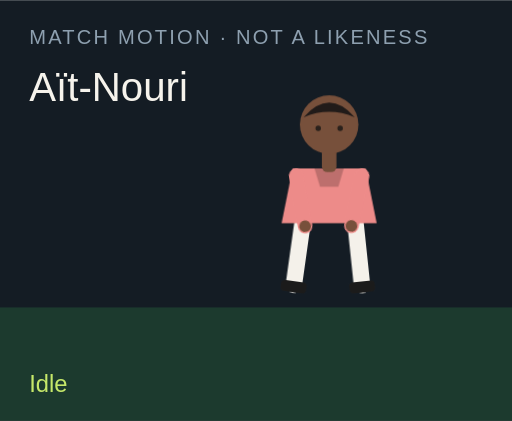
t = 0.00 s
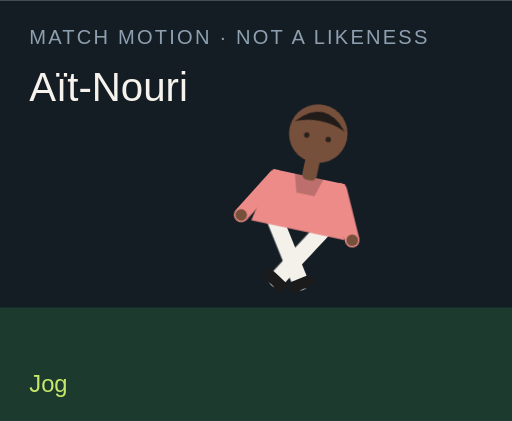
t = 1.50 s
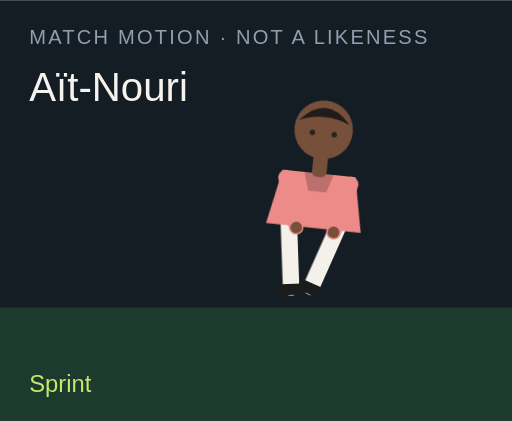
t = 3.00 s
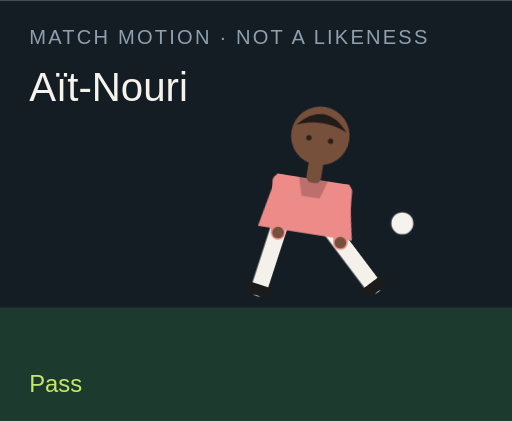
t = 4.50 s
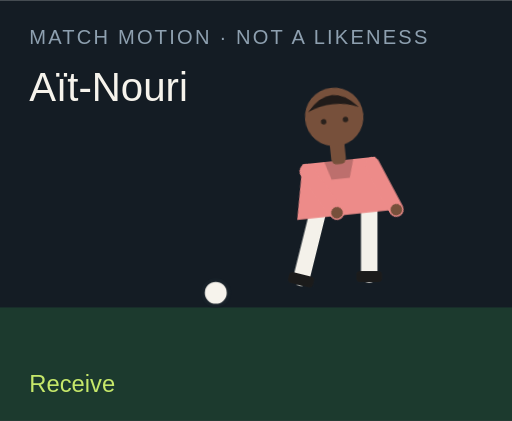
t = 6.00 s
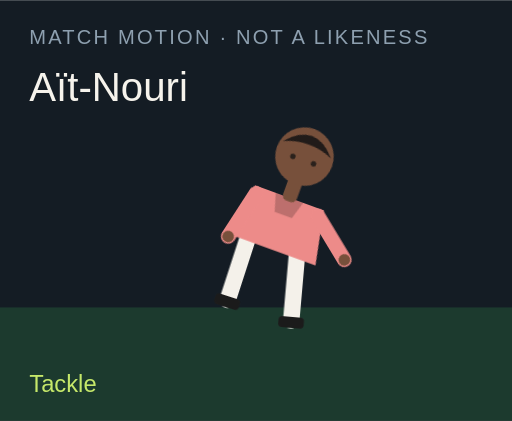
t = 7.50 s

The animated SVG that drew these frames (rendered in a browser with its animation timeline set to each time). Animation: 18 CSS @keyframes rules; one cycle of 9.00 s, repeats indefinitely.

<?xml version="1.0" encoding="UTF-8"?>
<svg xmlns="http://www.w3.org/2000/svg" viewBox="0 0 280 230" role="img">
  <style>@media (prefers-reduced-motion: reduce){animate,animateTransform{display:none}}</style>
  <rect width="280" height="230" fill="#141c24"/>
  <rect y="168" width="280" height="62" fill="#1c3a2e"/>
  <text x="16" y="24" fill="#8ea0b0" font-family="Arial,sans-serif" font-size="11" letter-spacing="1.2">MATCH MOTION · NOT A LIKENESS</text>
  <text x="16" y="55" fill="#f6f3ec" font-family="Impact,sans-serif" font-size="22">Aït-Nouri</text>
  <circle r="7" fill="#f6f3ec" stroke="#172028" stroke-width="2" id="motion-136" cx="150" cy="160" opacity="0">
    
    
    
  </circle>
  <g transform="translate(132 40)">
    <g id="motion-158" transform="rotate(0 48 90)">
      
      <g id="motion-160" transform="translate(0 0)">
        
        <g transform="translate(34 78)"><g id="motion-162" transform="rotate(8)"><path d="M0 0 V38" stroke="#f4f1ea" stroke-width="9" stroke-linecap="round"/><rect x="-7" y="36" width="14" height="6" rx="2" fill="#1b1b1b"/></g></g>
        <g transform="translate(62 78)"><g id="motion-164" transform="rotate(-6)"><path d="M0 0 V38" stroke="#f4f1ea" stroke-width="9" stroke-linecap="round"/><rect x="-7" y="36" width="14" height="6" rx="2" fill="#1b1b1b"/></g></g>
        <path d="M28 52 h40 l6 30 H22 Z" fill="#ed8b89"/>
        <path d="M40 52 h16 l-3 10 H43 Z" fill="#000" opacity=".2"/>
        <g transform="translate(30 56)"><g id="motion-166" transform="rotate(-10)"><path d="M0 0 V28" stroke="#ed8b89" stroke-width="8" stroke-linecap="round"/><circle cx="0" cy="28" r="3.2" fill="#77503b"/></g></g>
        <g transform="translate(66 56)"><g id="motion-168" transform="rotate(12)"><path d="M0 0 V28" stroke="#ed8b89" stroke-width="8" stroke-linecap="round"/><circle cx="0" cy="28" r="3.2" fill="#77503b"/></g></g>
        <rect x="44" y="40" width="8" height="14" rx="3" fill="#77503b"/>
        <circle cx="48" cy="28" r="16" fill="#77503b"/>
        <path d="M34 24 Q48 8 62 24 Q48 18 34 24" fill="#211b19"/>
        <circle cx="42" cy="30" r="1.5" fill="#2a211c"/><circle cx="54" cy="30" r="1.5" fill="#2a211c"/>
      </g>
    </g>
  </g>
  <text x="16" y="214" fill="#c6e86a" font-family="Arial,sans-serif" font-size="13" opacity="1" id="motion-140">Idle</text><text x="16" y="214" fill="#c6e86a" font-family="Arial,sans-serif" font-size="13" opacity="0" id="motion-142">Jog</text><text x="16" y="214" fill="#c6e86a" font-family="Arial,sans-serif" font-size="13" opacity="0" id="motion-144">Sprint</text><text x="16" y="214" fill="#c6e86a" font-family="Arial,sans-serif" font-size="13" opacity="0" id="motion-146">Dribble</text><text x="16" y="214" fill="#c6e86a" font-family="Arial,sans-serif" font-size="13" opacity="0" id="motion-148">Pass</text><text x="16" y="214" fill="#c6e86a" font-family="Arial,sans-serif" font-size="13" opacity="0" id="motion-150">Shoot</text><text x="16" y="214" fill="#c6e86a" font-family="Arial,sans-serif" font-size="13" opacity="0" id="motion-152">Receive</text><text x="16" y="214" fill="#c6e86a" font-family="Arial,sans-serif" font-size="13" opacity="0" id="motion-154">Tackle</text><text x="16" y="214" fill="#c6e86a" font-family="Arial,sans-serif" font-size="13" opacity="0" id="motion-156">Point</text>
<style>@keyframes track-137{0%{cx:150px}11.1%{cx:156px}22.2%{cx:164px}33.300000000000004%{cx:142px}44.4%{cx:190px}55.60000000000001%{cx:250px}66.7%{cx:118px}77.8%{cx:150px}88.9%{cx:150px}100%{cx:150px}}@keyframes track-138{0%{cy:160px}11.1%{cy:158px}22.2%{cy:154px}33.300000000000004%{cy:156px}44.4%{cy:148px}55.60000000000001%{cy:96px}66.7%{cy:160px}77.8%{cy:160px}88.9%{cy:160px}100%{cy:160px}}@keyframes track-139{0%{opacity:0}11.1%{opacity:0}22.2%{opacity:0}33.300000000000004%{opacity:1}44.4%{opacity:1}55.60000000000001%{opacity:1}66.7%{opacity:1}77.8%{opacity:0}88.9%{opacity:0}100%{opacity:0}}@keyframes track-141{0%{opacity:1}11.1%{opacity:0}22.2%{opacity:0}33.300000000000004%{opacity:0}44.4%{opacity:0}55.60000000000001%{opacity:0}66.7%{opacity:0}77.8%{opacity:0}88.9%{opacity:0}100%{opacity:1}}@keyframes track-143{0%{opacity:0}11.1%{opacity:1}22.2%{opacity:0}33.300000000000004%{opacity:0}44.4%{opacity:0}55.60000000000001%{opacity:0}66.7%{opacity:0}77.8%{opacity:0}88.9%{opacity:0}100%{opacity:0}}@keyframes track-145{0%{opacity:0}11.1%{opacity:0}22.2%{opacity:1}33.300000000000004%{opacity:0}44.4%{opacity:0}55.60000000000001%{opacity:0}66.7%{opacity:0}77.8%{opacity:0}88.9%{opacity:0}100%{opacity:0}}@keyframes track-147{0%{opacity:0}11.1%{opacity:0}22.2%{opacity:0}33.300000000000004%{opacity:1}44.4%{opacity:0}55.60000000000001%{opacity:0}66.7%{opacity:0}77.8%{opacity:0}88.9%{opacity:0}100%{opacity:0}}@keyframes track-149{0%{opacity:0}11.1%{opacity:0}22.2%{opacity:0}33.300000000000004%{opacity:0}44.4%{opacity:1}55.60000000000001%{opacity:0}66.7%{opacity:0}77.8%{opacity:0}88.9%{opacity:0}100%{opacity:0}}@keyframes track-151{0%{opacity:0}11.1%{opacity:0}22.2%{opacity:0}33.300000000000004%{opacity:0}44.4%{opacity:0}55.60000000000001%{opacity:1}66.7%{opacity:0}77.8%{opacity:0}88.9%{opacity:0}100%{opacity:0}}@keyframes track-153{0%{opacity:0}11.1%{opacity:0}22.2%{opacity:0}33.300000000000004%{opacity:0}44.4%{opacity:0}55.60000000000001%{opacity:0}66.7%{opacity:1}77.8%{opacity:0}88.9%{opacity:0}100%{opacity:0}}@keyframes track-155{0%{opacity:0}11.1%{opacity:0}22.2%{opacity:0}33.300000000000004%{opacity:0}44.4%{opacity:0}55.60000000000001%{opacity:0}66.7%{opacity:0}77.8%{opacity:1}88.9%{opacity:0}100%{opacity:0}}@keyframes track-157{0%{opacity:0}11.1%{opacity:0}22.2%{opacity:0}33.300000000000004%{opacity:0}44.4%{opacity:0}55.60000000000001%{opacity:0}66.7%{opacity:0}77.8%{opacity:0}88.9%{opacity:1}100%{opacity:0}}@keyframes track-159{0%{transform:rotate(0deg)}11.1%{transform:rotate(8deg)}22.2%{transform:rotate(16deg)}33.300000000000004%{transform:rotate(6deg)}44.4%{transform:rotate(4deg)}55.60000000000001%{transform:rotate(14deg)}66.7%{transform:rotate(-6deg)}77.8%{transform:rotate(34deg)}88.9%{transform:rotate(6deg)}100%{transform:rotate(0deg)}}@keyframes track-161{0%{transform:translate(0px,0px)}11.1%{transform:translate(0px,-3px)}22.2%{transform:translate(0px,-6px)}33.300000000000004%{transform:translate(0px,-2px)}44.4%{transform:translate(0px,2px)}55.60000000000001%{transform:translate(0px,-4px)}66.7%{transform:translate(0px,1px)}77.8%{transform:translate(0px,10px)}88.9%{transform:translate(0px,-4px)}100%{transform:translate(0px,0px)}}@keyframes track-163{0%{transform:rotate(8deg)}11.1%{transform:rotate(-26deg)}22.2%{transform:rotate(-42deg)}33.300000000000004%{transform:rotate(-8deg)}44.4%{transform:rotate(6deg)}55.60000000000001%{transform:rotate(12deg)}66.7%{transform:rotate(20deg)}77.8%{transform:rotate(-8deg)}88.9%{transform:rotate(4deg)}100%{transform:rotate(8deg)}}@keyframes track-165{0%{transform:rotate(-6deg)}11.1%{transform:rotate(24deg)}22.2%{transform:rotate(38deg)}33.300000000000004%{transform:rotate(18deg)}44.4%{transform:rotate(-38deg)}55.60000000000001%{transform:rotate(-54deg)}66.7%{transform:rotate(6deg)}77.8%{transform:rotate(-22deg)}88.9%{transform:rotate(-8deg)}100%{transform:rotate(-6deg)}}@keyframes track-167{0%{transform:rotate(-10deg)}11.1%{transform:rotate(24deg)}22.2%{transform:rotate(36deg)}33.300000000000004%{transform:rotate(-18deg)}44.4%{transform:rotate(10deg)}55.60000000000001%{transform:rotate(-24deg)}66.7%{transform:rotate(-30deg)}77.8%{transform:rotate(12deg)}88.9%{transform:rotate(14deg)}100%{transform:rotate(-10deg)}}@keyframes track-169{0%{transform:rotate(12deg)}11.1%{transform:rotate(-20deg)}22.2%{transform:rotate(-32deg)}33.300000000000004%{transform:rotate(14deg)}44.4%{transform:rotate(-26deg)}55.60000000000001%{transform:rotate(18deg)}66.7%{transform:rotate(-22deg)}77.8%{transform:rotate(-6deg)}88.9%{transform:rotate(-96deg)}100%{transform:rotate(12deg)}}@media(prefers-reduced-motion:no-preference){#motion-136{animation:track-137 9s linear infinite both,track-138 9s linear infinite both,track-139 9s steps(1,end) infinite both}#motion-140{animation:track-141 9s steps(1,end) infinite both}#motion-142{animation:track-143 9s steps(1,end) infinite both}#motion-144{animation:track-145 9s steps(1,end) infinite both}#motion-146{animation:track-147 9s steps(1,end) infinite both}#motion-148{animation:track-149 9s steps(1,end) infinite both}#motion-150{animation:track-151 9s steps(1,end) infinite both}#motion-152{animation:track-153 9s steps(1,end) infinite both}#motion-154{animation:track-155 9s steps(1,end) infinite both}#motion-156{animation:track-157 9s steps(1,end) infinite both}#motion-158{animation:track-159 9s linear infinite both}#motion-160{animation:track-161 9s linear infinite both}#motion-162{animation:track-163 9s linear infinite both}#motion-164{animation:track-165 9s linear infinite both}#motion-166{animation:track-167 9s linear infinite both}#motion-168{animation:track-169 9s linear infinite both}}</style></svg>
